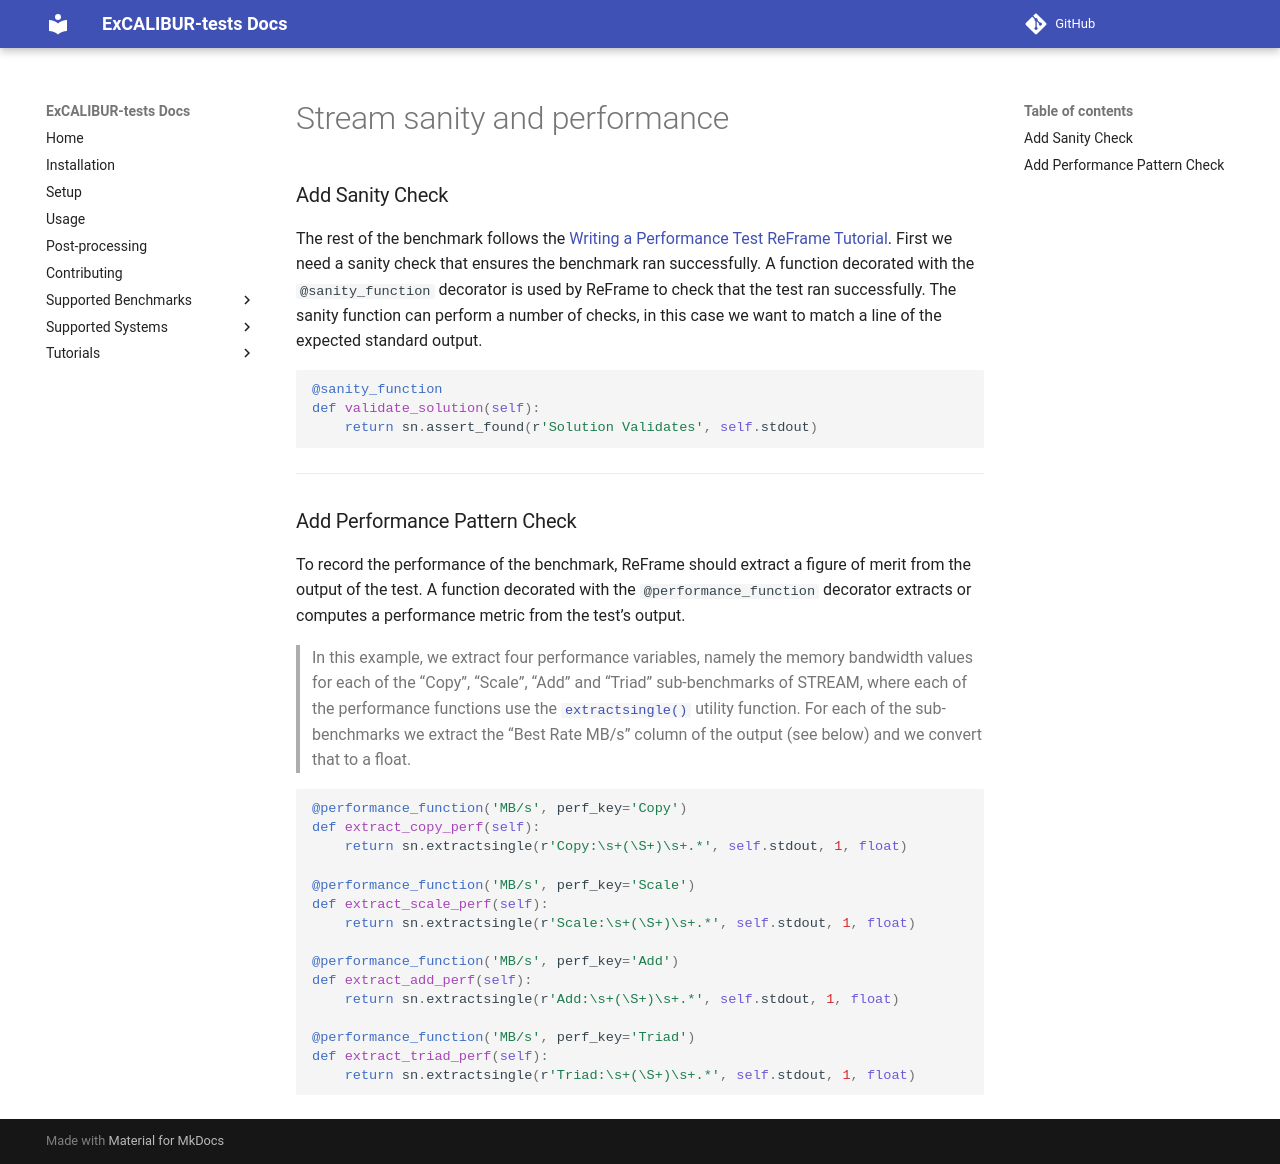

repository: ukri-excalibur/excalibur-tests · page: tutorial/stream-sanity-and-performance/index.html · generator: mkdocs

### Add Sanity Check

The rest of the benchmark follows the [Writing a Performance Test ReFrame Tutorial](https://reframe-hpc.readthedocs.io/en/latest/tutorial_basics.html#writing-a-performance-test). First we need a sanity check that ensures the benchmark ran successfully. A function decorated with the `@sanity_function` decorator is used by ReFrame to check that the test ran successfully. The sanity function can perform a number of checks, in this case we want to match a line of the expected standard output.

```python
@sanity_function
def validate_solution(self):
    return sn.assert_found(r'Solution Validates', self.stdout)
```

----

### Add Performance Pattern Check

To record the performance of the benchmark, ReFrame should extract a figure of merit from the output of the test. A function decorated with the `@performance_function` decorator extracts or computes a performance metric from the test’s output.

> In this example, we extract four performance variables, namely the memory bandwidth values for each of the “Copy”, “Scale”, “Add” and “Triad” sub-benchmarks of STREAM, where each of the performance functions use the [`extractsingle()`](https://reframe-hpc.readthedocs.io/en/latest/deferrable_functions_reference.html#reframe.utility.sanity.extractsingle) utility function. For each of the sub-benchmarks we extract the “Best Rate MB/s” column of the output (see below) and we convert that to a float.

```python
@performance_function('MB/s', perf_key='Copy')
def extract_copy_perf(self):
    return sn.extractsingle(r'Copy:\s+(\S+)\s+.*', self.stdout, 1, float)

@performance_function('MB/s', perf_key='Scale')
def extract_scale_perf(self):
    return sn.extractsingle(r'Scale:\s+(\S+)\s+.*', self.stdout, 1, float)

@performance_function('MB/s', perf_key='Add')
def extract_add_perf(self):
    return sn.extractsingle(r'Add:\s+(\S+)\s+.*', self.stdout, 1, float)

@performance_function('MB/s', perf_key='Triad')
def extract_triad_perf(self):
    return sn.extractsingle(r'Triad:\s+(\S+)\s+.*', self.stdout, 1, float)
```
